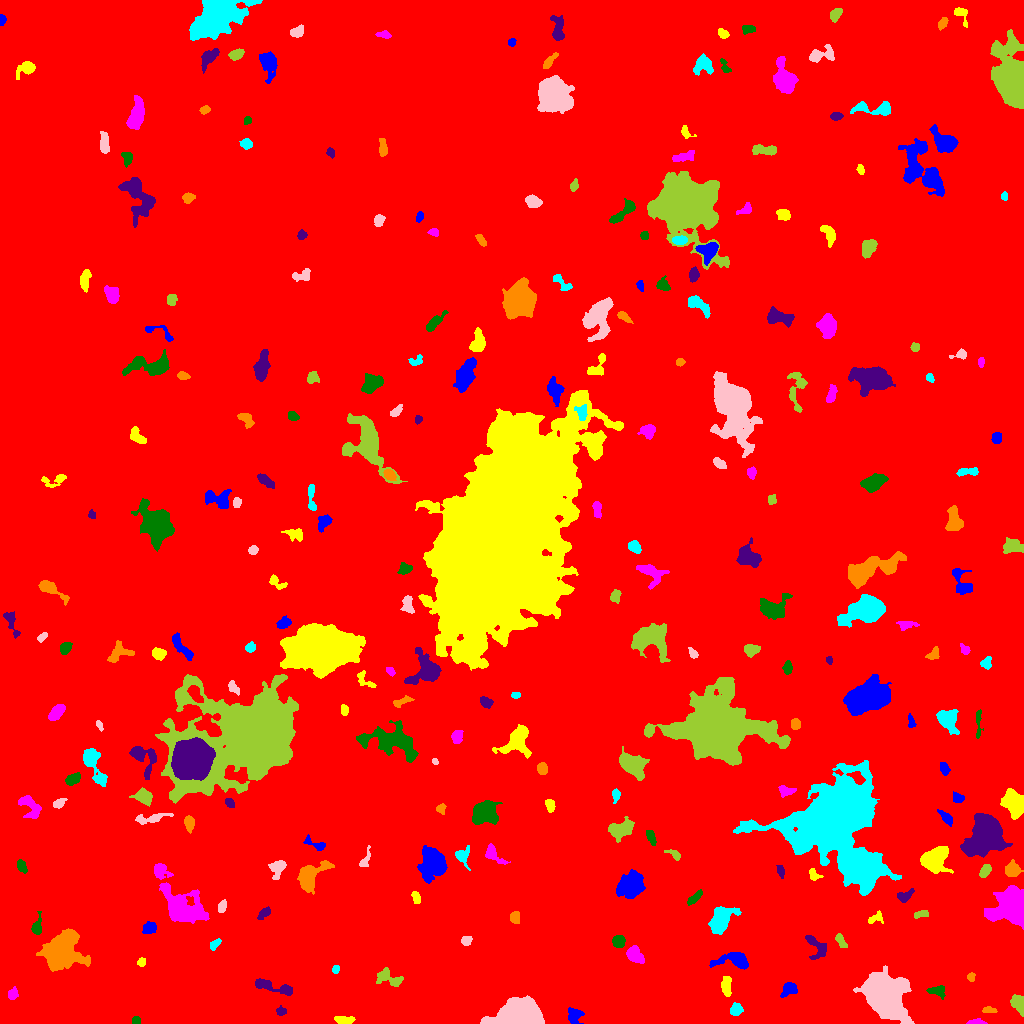

Source data for this figure (header and first rows):
ID, X, Y, A, B, theta, total_flux, mu_max, mu_median, mu_mean, R_fwhm, R_e, R10, R90, x_start, x_end, y_start, y_end, area, greylevel
0, 518, 502, 296, 295.2, 0.7356, 2770644, 18.0, 2.0, 3.065, 107, 245.1, 93.12, 403.6, 0, 1023, 0, 1023, 903907, 3.065
1, 574.7, 8.017, 3.774, 3.544, 0.6834, 645.0, 9.0, 3.0, 3.291, 3.989, 4.26, 1.596, 6.723, 568, 584, 0, 16, 196, 11.29
2, 343.1, 3.8, 5.084, 1.795, -0.07021, 464.0, 7.0, 3.0, 3.178, 4.184, 3.613, 1.382, 5.781, 334, 355, 0, 7, 146, 11.18
3, 976.8, 1.458, 4.33, 1.325, -0.02273, 260.0, 6.0, 3.0, 3.059, 3.949, 2.877, 1.128, 4.478, 966, 987, 0, 5, 85, 11.06
4, 136, 3.063, 2.103, 1.892, 0.07841, 223.0, 6.0, 4.0, 3.379, 3.7, 2.646, 0.9772, 3.989, 132, 140, 0, 7, 66, 11.38
5, 281.5, 12.71, 2.256, 1.985, -0.2946, 285.0, 8.0, 3.0, 3.476, 3.241, 2.585, 0.9772, 4.26, 276, 286, 8, 18, 82, 11.48
6, 988.4, 13.37, 3.103, 1.454, -0.005806, 135.0, 4.0, 2.0, 1.607, 3.7, 2.523, 0.9772, 4.068, 982, 997, 11, 17, 84, 11.61
7, 736.1, 13.71, 2.902, 2.59, 0.3431, 718.0, 12.0, 5.0, 5.092, 4.184, 3.432, 1.382, 5.585, 730, 743, 8, 21, 141, 14.09
8, 520.9, 7.8, 10.64, 5.905, -0.03572, 33085, 88.0, 22.0, 28.5, 10.11, 9.08, 3.523, 14.85, 480, 544, 0, 28, 1161, 35.5
9, 1019, 19.17, 4.979, 2.921, -1.082, 889.0, 10.0, 4.0, 4.233, 5.441, 4.618, 1.784, 7.024, 1010, 1023, 7, 29, 210, 12.23
10, 683.7, 32.57, 2.258, 1.72, -1.301, 243.0, 8.0, 3.0, 3.24, 3.141, 2.459, 0.9772, 4.029, 679, 687, 27, 37, 75, 13.24
11, 789.4, 34.28, 3.912, 3.007, 0.5362, 738.0, 8.0, 4.0, 3.989, 5.698, 4.184, 1.693, 6.433, 780, 797, 26, 41, 185, 11.99
12, 726, 37.87, 5.284, 2.309, 1.539, 616.0, 8.0, 3.0, 3.385, 5.109, 4.146, 1.693, 6.507, 721, 731, 27, 47, 182, 11.38
13, 12.71, 29.52, 2.874, 2.255, 1.252, 302.0, 6.0, 3.0, 2.796, 4.222, 3.192, 1.262, 4.983, 8, 18, 24, 37, 108, 10.8
14, 937.1, 32.58, 4.595, 2.585, -0.108, 555.0, 7.0, 3.0, 3.513, 4.754, 3.909, 1.493, 6.155, 926, 945, 24, 38, 158, 12.51
15, 272.3, 36.95, 12.51, 2.387, -0.2507, 911.0, 7.0, 3.0, 2.948, 6.155, 5.412, 2.185, 8.311, 255, 292, 28, 45, 309, 10.95
16, 971, 46.54, 2.227, 1.893, 1.276, 198.0, 5.0, 3.0, 3.0, 3.7, 2.646, 0.9772, 3.949, 967, 975, 42, 51, 66, 11.0
17, 335.5, 54.19, 1.878, 1.465, 0.811, 134.0, 6.0, 2.0, 2.233, 2.706, 2.034, 0.7979, 3.432, 332, 339, 50, 58, 60, 11.23
18, 885, 28.07, 10.27, 8.116, -1.046, 40565, 75.0, 16.0, 22.18, 11.26, 10.82, 4.26, 18.49, 853, 914, 0, 58, 1829, 29.18
19, 389.1, 45.2, 7.847, 3.556, -0.3375, 801.0, 7.0, 3.0, 2.934, 4.918, 5.202, 1.954, 8.156, 376, 403, 37, 56, 273, 10.93
20, 503.8, 51.5, 14.16, 5.026, 0.6776, 2631, 13.0, 4.0, 4.092, 6.308, 7.378, 2.764, 11.85, 485, 527, 33, 73, 643, 12.09
21, 735.4, 63.54, 8.298, 3.623, -0.0145, 1816, 15.0, 3.0, 4.779, 5.382, 5.232, 2.034, 8.974, 709, 748, 54, 71, 380, 12.78
22, 141.4, 61.07, 1.926, 1.738, 0.07771, 133.0, 4.0, 2.0, 1.9, 3.613, 2.394, 0.9772, 3.613, 137, 145, 57, 66, 70, 10.9
23, 634.3, 68.31, 4.406, 2.976, -0.7684, 1369, 13.0, 5.0, 5.728, 5.557, 4.583, 1.784, 7.181, 626, 644, 60, 78, 239, 13.73
24, 618.4, 81.84, 2.816, 2.706, 1.218, 733.0, 11.0, 4.0, 4.919, 4.406, 3.523, 1.382, 5.614, 612, 625, 76, 88, 149, 14.92
25, 816.2, 77.44, 7.654, 4.056, -0.8956, 582.0, 5.0, 2.0, 2.164, 5.382, 5.046, 1.871, 8.058, 805, 826, 64, 88, 269, 10.16
26, 62.95, 74.51, 9.413, 8.004, 0.9696, 13076, 36.0, 8.0, 10.49, 8.482, 9.69, 3.656, 16.26, 36, 90, 52, 95, 1247, 17.49
27, 215.1, 79.18, 3.391, 1.785, 0.8024, 289.0, 6.0, 3.0, 3.042, 4.297, 3.09, 1.128, 4.754, 210, 221, 73, 85, 95, 11.04
28, 466.4, 82.72, 2.536, 2.116, 0.7438, 392.0, 8.0, 4.0, 4.083, 4.029, 2.877, 1.128, 4.687, 461, 472, 78, 87, 96, 12.08
29, 840.6, 82.59, 4.353, 1.932, -1.009, 319.0, 5.0, 3.0, 2.75, 4.787, 3.613, 1.382, 5.352, 835, 847, 76, 90, 116, 10.75
30, 947.2, 82.58, 3.561, 2.259, 1.502, 646.0, 10.0, 4.0, 4.715, 4.549, 3.523, 1.382, 5.585, 941, 953, 76, 91, 137, 13.72
31, 149.1, 95.7, 3.257, 2.668, 0.5047, 677.0, 11.0, 4.0, 4.425, 3.785, 3.7, 1.382, 5.917, 142, 156, 90, 102, 153, 13.42
32, 876.1, 105.7, 4.373, 2.413, 0.4938, 255.0, 6.0, 2.0, 2.107, 3.523, 3.241, 1.128, 5.382, 868, 883, 100, 113, 121, 10.11
33, 181.6, 114.3, 10.32, 6.539, -0.6278, 6220, 23.0, 4.0, 5.879, 7.269, 7.939, 3.09, 14.72, 159, 209, 100, 141, 1058, 13.88
34, 36.42, 95.6, 4.469, 2.299, 1.386, 320.0, 5.0, 2.0, 2.119, 4.37, 3.338, 1.382, 5.262, 31, 41, 89, 112, 151, 11.12
35, 264.1, 110.2, 3.62, 1.936, 0.7078, 280.0, 6.0, 2.0, 2.393, 3.827, 3.29, 1.262, 5.232, 257, 270, 104, 117, 117, 10.39
36, 515.5, 106.1, 3.18, 2.24, -1.544, 334.0, 6.0, 3.0, 2.904, 4.72, 3.338, 1.382, 5.14, 510, 519, 100, 112, 115, 10.9
37, 721.9, 105.1, 6.717, 4.216, 1, 2930, 19.0, 4.0, 5.712, 5.809, 5.754, 2.257, 10.34, 708, 741, 89, 117, 513, 13.71
38, 221.7, 116.6, 3.199, 1.879, 1.284, 486.0, 9.0, 5.0, 4.909, 3.989, 3.09, 1.262, 4.82, 218, 226, 111, 124, 99, 11.91
39, 920.7, 109.2, 4.101, 1.753, 0.2116, 417.0, 6.0, 4.0, 4.17, 5.323, 3.432, 1.382, 5.078, 914, 928, 105, 113, 100, 14.17
40, 107, 133.6, 10.91, 7.643, 0.6284, 20595, 35.0, 10.0, 12.59, 12.19, 11.21, 4.478, 18.32, 84, 131, 111, 160, 1636, 20.59
41, 630.2, 137.7, 5.788, 4.668, 0.7931, 5636, 35.0, 7.0, 9.378, 5.557, 6.308, 2.326, 10.81, 616, 645, 125, 154, 601, 17.38
42, 416, 126.1, 3.272, 1.793, -1.258, 228.0, 6.0, 2.0, 2.351, 3.785, 3.09, 1.128, 4.687, 411, 420, 120, 132, 97, 10.35
43, 1013, 115.2, 9.628, 8.596, 0.1376, 8560, 38.0, 5.0, 7.919, 5.863, 8.137, 2.821, 15.18, 984, 1023, 94, 138, 1081, 15.92
44, 694.4, 125.5, 4.749, 1.73, 0.7196, 463.0, 6.0, 4.0, 3.481, 5.441, 3.7, 1.493, 5.557, 687, 702, 118, 134, 133, 12.48
45, 904.5, 127.6, 4.527, 2.509, 0.4357, 347.0, 5.0, 2.0, 2.361, 4.334, 3.785, 1.382, 5.944, 897, 914, 121, 135, 147, 10.36
46, 310.9, 148, 9.694, 5.333, 0.7082, 2126, 11.0, 4.0, 3.996, 6.956, 6.933, 2.646, 10.95, 297, 334, 129, 163, 532, 12
47, 856.8, 156.9, 6.925, 4.9, -0.5654, 8908, 36.0, 11.0, 13.08, 8.058, 7.313, 2.877, 12.01, 841, 875, 139, 170, 681, 32.08
48, 277.8, 155.9, 4.86, 3.51, 1.045, 793.0, 9.0, 3.0, 3.654, 4.297, 4.478, 1.596, 7.247, 268, 286, 144, 163, 217, 11.65
49, 985.3, 153.3, 3.408, 2.05, 0.9305, 687.0, 13.0, 5.0, 5.326, 3.432, 3.241, 1.262, 5.352, 979, 991, 146, 159, 129, 16.33
50, 215.6, 155.8, 7.628, 6.652, -0.5703, 17101, 53.0, 11.0, 14.92, 8.519, 8.482, 3.338, 14.74, 194, 236, 135, 175, 1146, 22.92
51, 433.4, 160.2, 6.879, 6.15, -1.23, 5798, 25.0, 7.0, 8.03, 6.676, 7.421, 2.764, 12.54, 417, 447, 140, 178, 722, 15.03
52, 814, 148.3, 2.83, 2.093, -0.7434, 250.0, 7.0, 2.0, 2.381, 2.646, 2.821, 0.9772, 4.583, 809, 823, 143, 155, 105, 11.38
53, 160.2, 153, 4.209, 3.371, -0.7641, 1334, 16.0, 5.0, 6.476, 4.951, 4.297, 1.693, 6.956, 154, 173, 144, 160, 206, 16.48
54, 21.43, 157.3, 3.463, 1.991, -1.126, 384.0, 7.0, 3.0, 3.368, 3.909, 3.29, 1.262, 5.232, 17, 27, 150, 164, 114, 11.37
55, 780.6, 152.4, 3.304, 1.7, -1.311, 348.0, 7.0, 4.0, 4.0, 4.068, 3.038, 1.262, 4.618, 776, 784, 145, 158, 87, 12.0
56, 1012, 153.3, 3.229, 3.097, 0.4926, 1251, 16.0, 5.0, 6.043, 4.754, 3.949, 1.596, 6.408, 1005, 1023, 147, 164, 207, 16.04
57, 462.6, 167.9, 4.637, 3.553, 1.39, 467.0, 6.0, 2.0, 2.538, 5.323, 4.184, 1.596, 6.482, 455, 470, 153, 178, 184, 10.54
58, 365, 162.9, 5.769, 2.01, 1.215, 367.0, 8.0, 3.0, 3.058, 3.613, 3.29, 1.128, 5.293, 359, 370, 157, 178, 120, 11.06
59, 673.6, 169.5, 4.442, 1.856, -0.5056, 416.0, 6.0, 4.0, 4.078, 5.109, 3.385, 1.382, 5.015, 664, 680, 163, 174, 102, 11.08
... 223 more rows
